Labelled photos from "images", an image-classification folder in JunmyeongPark/yolo26_kant. The possible labels are: knob, sign green, sign off, sign red, sign yellow.

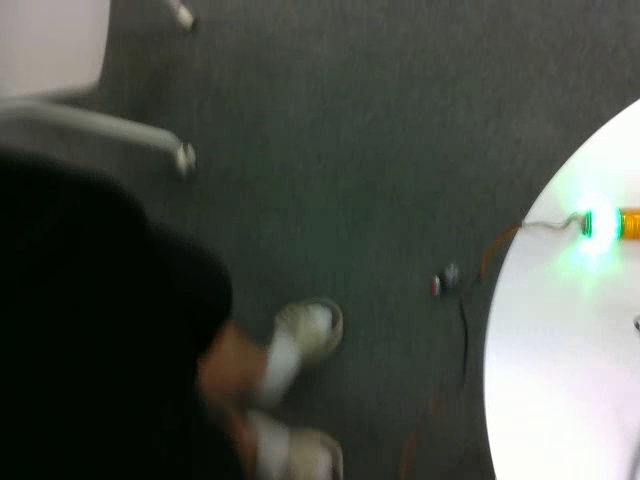
Label: sign green

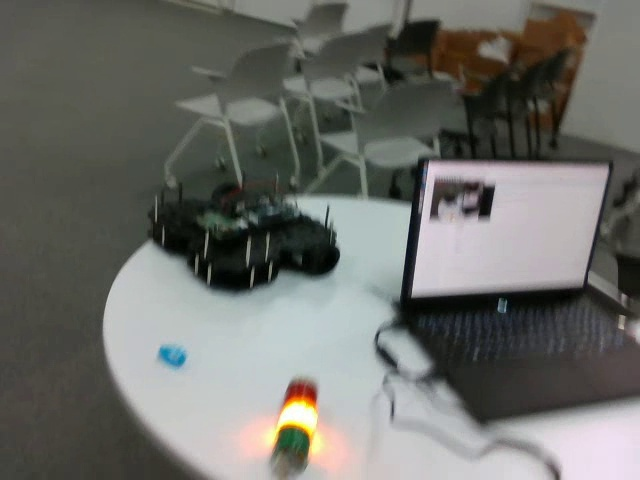
Label: sign yellow

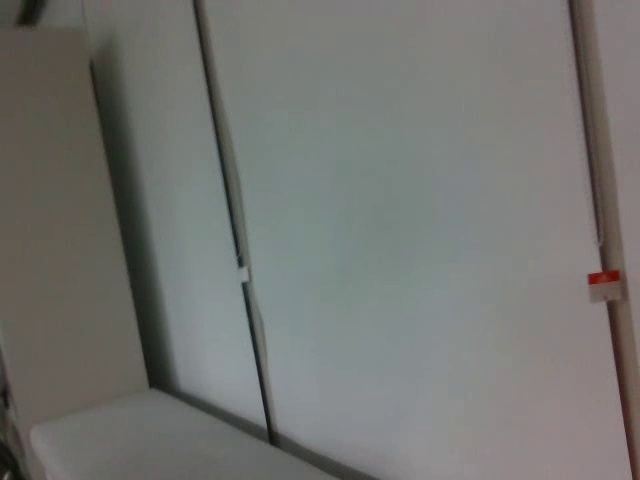
Label: sign yellow

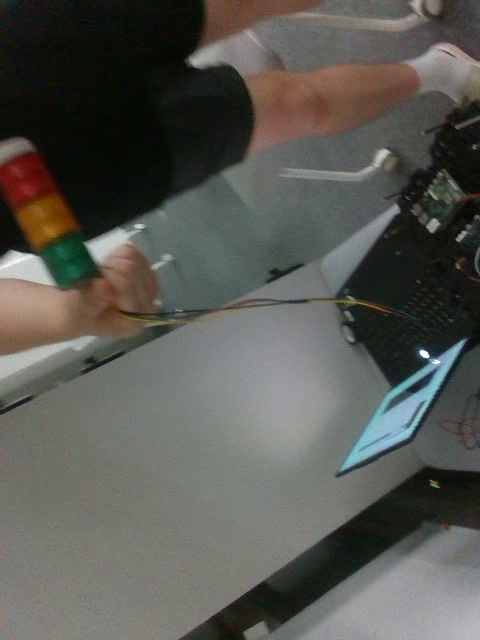
Label: sign off

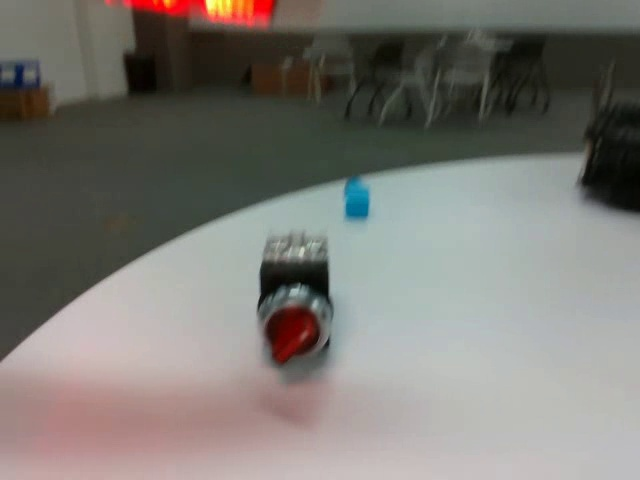
Label: knob

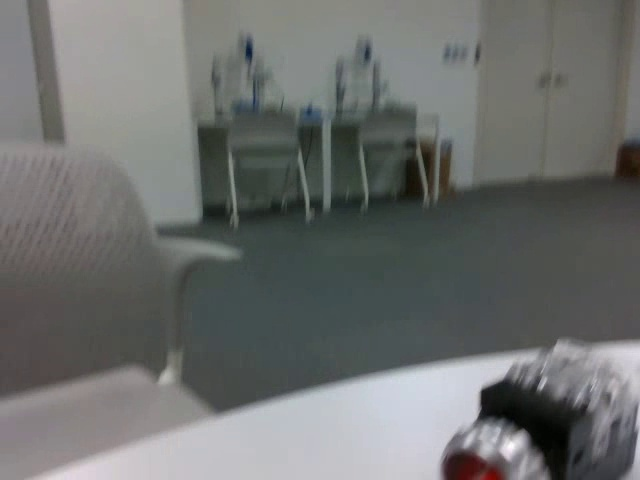
Label: knob
